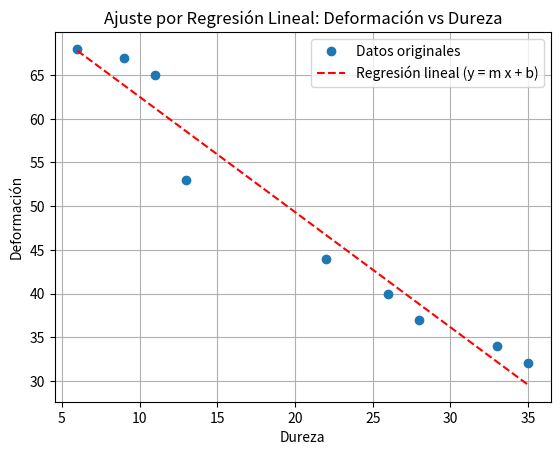

Python code for this plot:
import numpy as np
from scipy import stats
import matplotlib.pyplot as plt

"""
Ejemplo: Ajuste de una recta por regresión lineal y visualización.

Este script muestra cómo usar `scipy.stats.linregress` para obtener la
recta de mejor ajuste (regresión lineal) entre dos variables y cómo
interpretar y graficar los resultados.
"""

# Datos de ejemplo: x = dureza (variable independiente),
# y = deformación (variable dependiente) obtenidos del libro/ejercicio.
x = np.array([6, 9, 11, 13, 22, 26, 28, 33, 35])
y = np.array([68, 67, 65, 53, 44, 40, 37, 34, 32])

# linregress calcula la regresión lineal simple y devuelve:
# slope: pendiente (m)
# intercept: ordenada en el origen (b)
# rvalue: coeficiente de correlación de Pearson (r)
# pvalue: valor-p para la hipótesis nula (pendiente = 0)
# stderr: error estándar de la pendiente
m, b, r, p, std_err = stats.linregress(x, y)

# Mostramos los parámetros más útiles para la interpretación:
print('Ordenada al origen:', b)       # b
print('Pendiente:', m)                # m
print('Coeficiente de correlación (r):', r)

# Construimos la predicción de y usando la recta: y_pred = m*x + b
# Esto representa la 'corrección' o ajuste lineal sobre los puntos originales.
y_pred = m * x + b
print('Datos corregidos (y_pred):', y_pred, sep='\n')

# Visualización:
# - puntos originales (datos reales)
# - línea de regresión (recta ajustada)
plt.plot(x, y, 'o', label='Datos originales')

# Para graficar la recta se puede usar los mismos puntos x o una 'malla'
# más fina. Aquí usamos los puntos originales para enfatizar el ajuste.
plt.plot(x, y_pred, 'r--', label='Regresión lineal (y = m x + b)')

plt.title('Ajuste por Regresión Lineal: Deformación vs Dureza')
plt.xlabel('Dureza')
plt.ylabel('Deformación')
plt.legend()
plt.grid(True)
plt.show()
